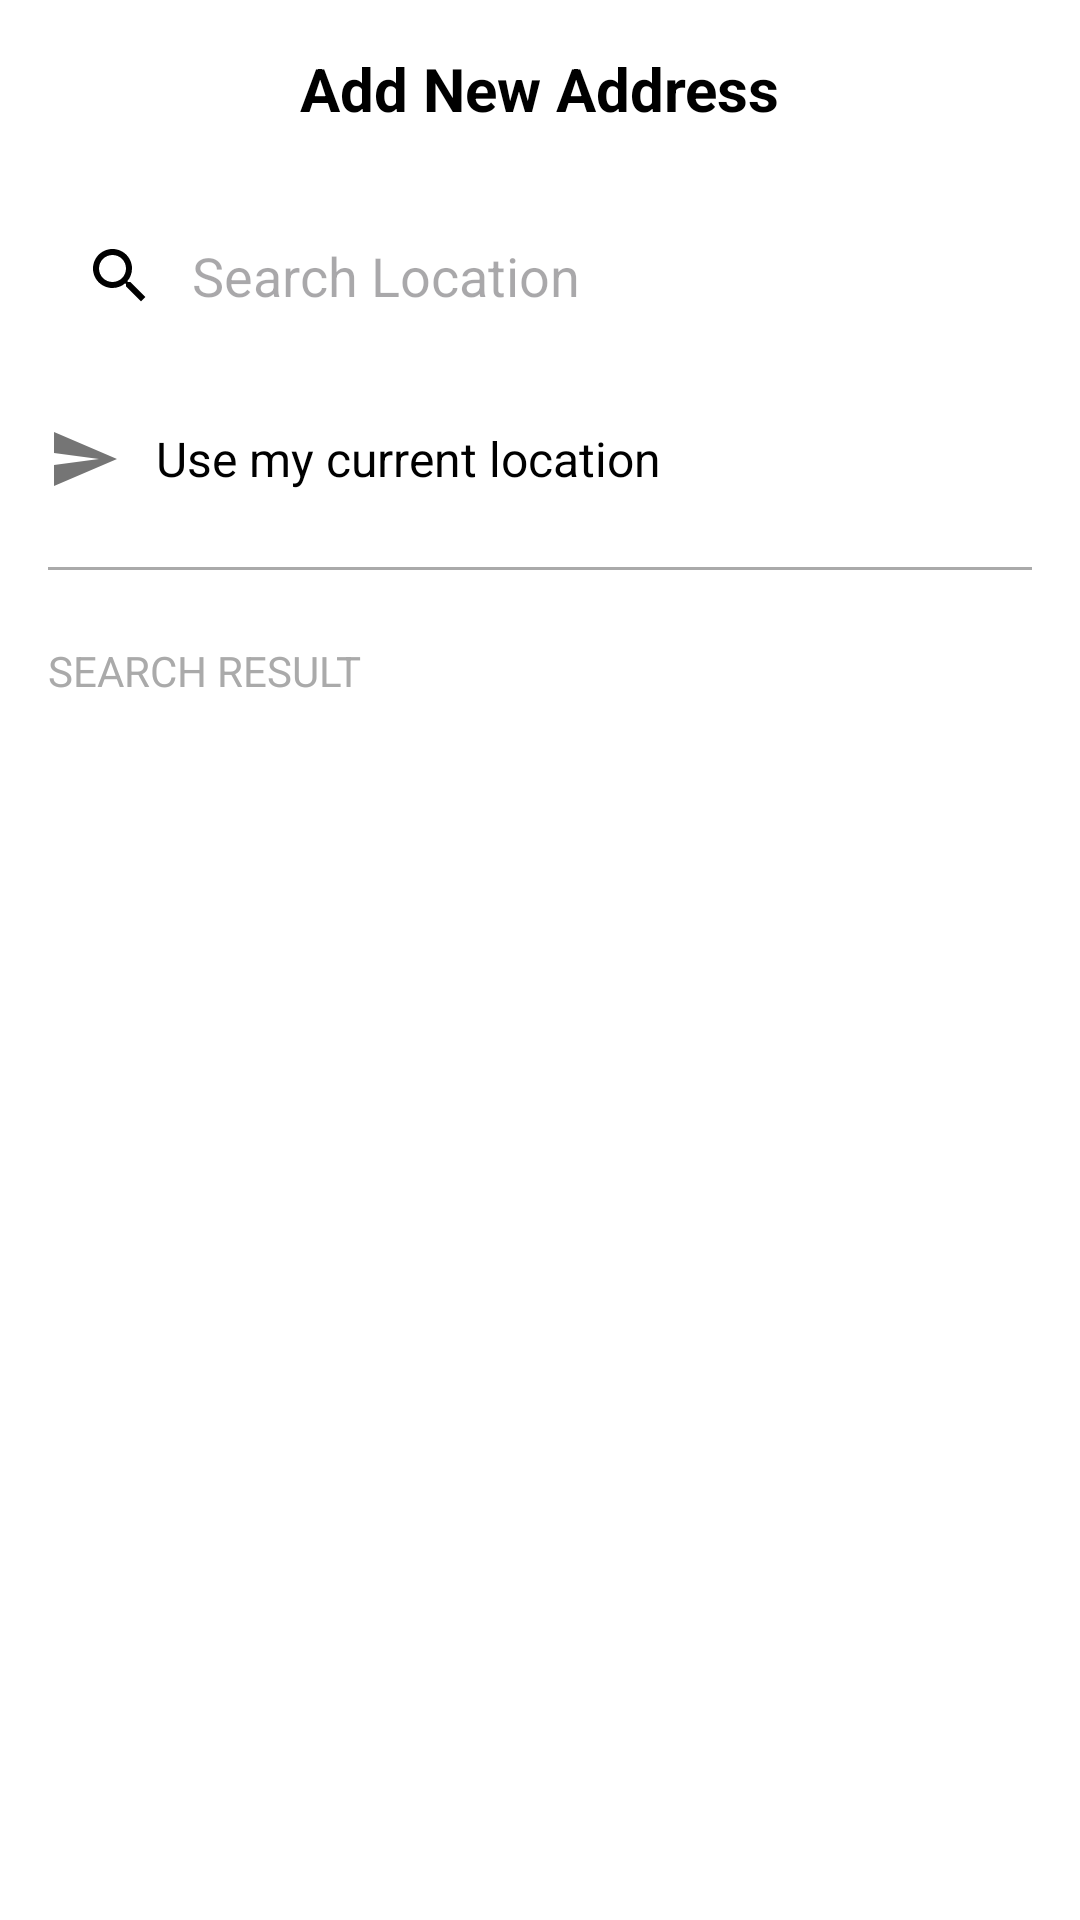

Here is an Android app screen rendered from its layout file. Give the layout XML and the strings, colors and styles it references.
<!-- AndroidManifest.xml: application theme Theme.NaturePlant -->
<!-- res/layout/fragment_add_address.xml -->
<?xml version="1.0" encoding="utf-8"?>
<LinearLayout xmlns:android="http://schemas.android.com/apk/res/android"
    xmlns:app="http://schemas.android.com/apk/res-auto"
    xmlns:tools="http://schemas.android.com/tools"
    android:layout_width="match_parent"
    android:layout_height="match_parent"
    android:background="@android:color/white"
    android:orientation="vertical"
    android:padding="16dp">

    <androidx.constraintlayout.widget.ConstraintLayout
        android:layout_width="match_parent"
        android:layout_height="wrap_content">

        <ImageView
            android:id="@+id/back_button"
            android:layout_width="wrap_content"
            android:layout_height="wrap_content"
            android:src="@drawable/ic_back"
            app:layout_constraintBottom_toBottomOf="parent"
            app:layout_constraintStart_toStartOf="parent"
            app:layout_constraintTop_toTopOf="parent" />

        <TextView
            android:layout_width="wrap_content"
            android:layout_height="wrap_content"
            android:text="Add New Address"
            android:textColor="@android:color/black"
            android:textSize="20sp"
            android:textStyle="bold"
            app:layout_constraintBottom_toBottomOf="parent"
            app:layout_constraintEnd_toEndOf="parent"
            app:layout_constraintStart_toStartOf="parent"
            app:layout_constraintTop_toTopOf="parent" />

    </androidx.constraintlayout.widget.ConstraintLayout>

    <EditText
        android:id="@+id/search_edit_text"
        android:layout_width="match_parent"
        android:layout_height="50dp"
        android:layout_marginTop="24dp"
        android:background="@drawable/edit_text_rounded_corners"
        android:drawableStart="@drawable/ic_search"
        android:drawablePadding="12dp"
        android:hint="Search Location"
        android:paddingStart="12dp"
        android:paddingEnd="12dp" />

    <LinearLayout
        android:id="@+id/ll_current_location"
        android:layout_width="match_parent"
        android:layout_height="wrap_content"
        android:layout_marginTop="24dp"
        android:gravity="center_vertical"
        android:orientation="horizontal">

        <ImageView
            android:layout_width="wrap_content"
            android:layout_height="wrap_content"
            android:src="@drawable/ic_send" />

        <TextView
            android:id="@+id/use_current_location_text_view"
            android:layout_width="wrap_content"
            android:layout_height="wrap_content"
            android:layout_marginStart="12dp"
            android:text="Use my current location"
            android:textColor="@android:color/black"
            android:textSize="16sp" />

    </LinearLayout>

    <View
        android:layout_width="match_parent"
        android:layout_height="1dp"
        android:layout_marginTop="24dp"
        android:background="@android:color/darker_gray" />

    <TextView
        android:layout_width="wrap_content"
        android:layout_height="wrap_content"
        android:layout_marginTop="24dp"
        android:text="SEARCH RESULT"
        android:textColor="@android:color/darker_gray" />

    <androidx.recyclerview.widget.RecyclerView
        android:id="@+id/location_results_recycler_view"
        android:layout_width="match_parent"
        android:layout_height="match_parent"
        android:layout_marginTop="16dp"
        tools:listitem="@layout/item_location_result" />

</LinearLayout>
<!-- res/layout/item_location_result.xml (included above) -->
<?xml version="1.0" encoding="utf-8"?>
<LinearLayout xmlns:android="http://schemas.android.com/apk/res/android"
    android:layout_width="match_parent"
    android:layout_height="wrap_content"
    android:gravity="center_vertical"
    android:orientation="horizontal"
    android:padding="16dp">

    <ImageView
        android:layout_width="wrap_content"
        android:layout_height="wrap_content"
        android:src="@drawable/ic_send" />

    <LinearLayout
        android:layout_width="0dp"
        android:layout_height="wrap_content"
        android:layout_marginStart="12dp"
        android:layout_weight="1"
        android:orientation="vertical">

        <TextView
            android:id="@+id/location_name_text_view"
            android:layout_width="wrap_content"
            android:layout_height="wrap_content"
            android:text="Golden Avenue"
            android:textColor="@android:color/black"
            android:textSize="16sp" />

        <TextView
            android:id="@+id/location_address_text_view"
            android:layout_width="wrap_content"
            android:layout_height="wrap_content"
            android:text="8502 Preston Rd. Ingl.."
            android:textColor="@android:color/darker_gray" />

    </LinearLayout>

</LinearLayout>
<!-- resources referenced by this layout -->
<resources>
  <!-- drawable ic_search (drawable) -->
  <?xml version="1.0" encoding="utf-8"?>
  <vector xmlns:android="http://schemas.android.com/apk/res/android"
      android:width="24dp"
      android:height="24dp"
      android:viewportWidth="24"
      android:viewportHeight="24">
  
      <path
          android:fillColor="@android:color/black"
          android:pathData="M15.5,14h-0.79l-0.28,-0.27C15.41,12.59 16,11.11 16,9.5 16,5.91 13.09,3 9.5,3S3,5.91 3,9.5 5.91,16 9.5,16c1.61,0 3.09,-0.59 4.23,-1.57l0.27,0.28v0.79l5,4.99L20.49,19l-4.99,-5zM9.5,14C7.01,14 5,11.99 5,9.5S7.01,5 9.5,5 14,7.01 14,9.5 11.99,14 9.5,14z" />
  </vector>
  <!-- drawable ic_send (drawable) -->
  <vector xmlns:android="http://schemas.android.com/apk/res/android"
      android:width="24dp"
      android:height="24dp"
      android:viewportWidth="24.0"
      android:viewportHeight="24.0">
      <path
          android:fillColor="#FF757575"
          android:pathData="M2.01,21L23,12 2.01,3 2,10l15,2 -15,2z"/>
  </vector>
  <style name="Theme.NaturePlant" parent="Theme.Material3.DayNight.NoActionBar">
          
          <item name="colorPrimary">@color/primary</item>
          <item name="colorOnPrimary">@color/on_primary</item>
          <item name="colorPrimaryContainer">@color/mint_green</item>
          
          
          <item name="colorSecondary">@color/secondary</item>
          <item name="colorOnSecondary">@color/on_secondary</item>
          
          
          <item name="android:statusBarColor">@color/white</item>
          <item name="android:windowLightStatusBar" tools:targetApi="m">true</item>
          
          
          <item name="android:windowBackground">@color/white</item>
      </style>
  <color name="primary">#6A8A2D</color>
  <color name="on_primary">#FFFFFF</color>
  <color name="mint_green">#81C784</color>
  <color name="secondary">#03DAC6</color>
  <color name="on_secondary">#000000</color>
  <color name="white">#FFFFFF</color>
</resources>
